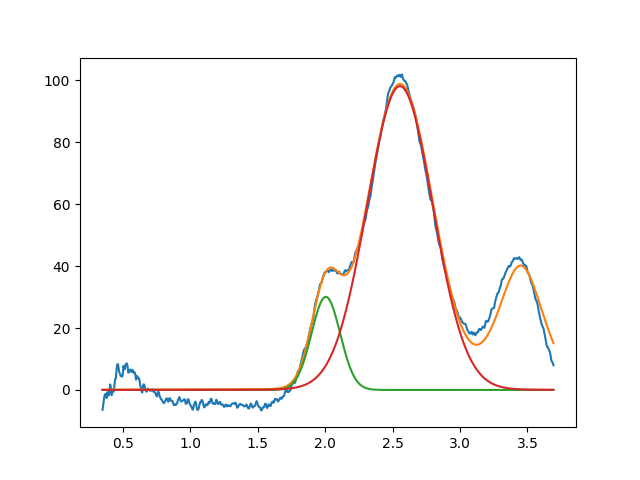

The file beside this chart, header and first rows:
2.005139065502025364e+00, 3.008026381502394031e+01, 2.505928077117685615e-01, 9.999999999999998890e-01
2.554524121144796656e+00, 9.816045461663907190e+01, 5.744526658867832314e-01, 9.899586499433954412e-01
3.450000000000000622e+00, 3.999999999999999289e+01, 3.999999999999999667e-01, 6.313185292192310394e-01
